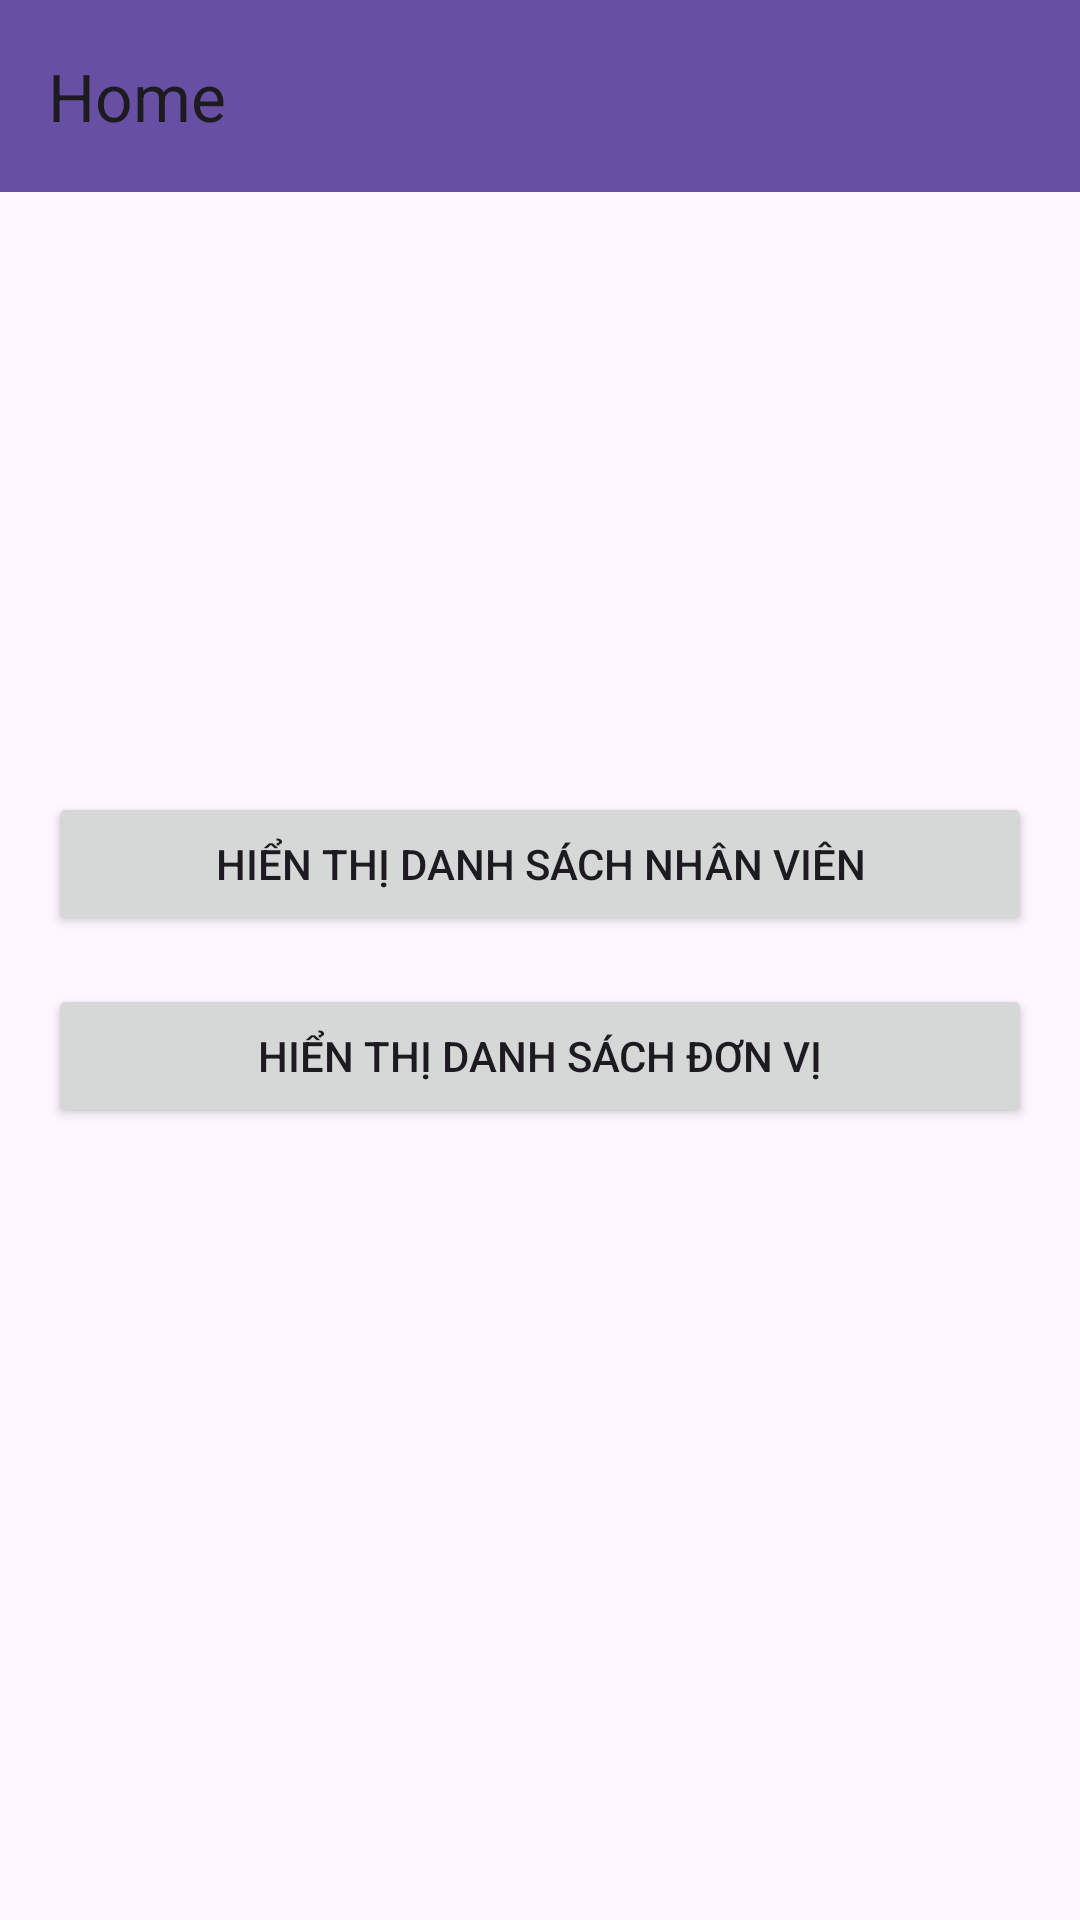

The Android layout XML behind this screen, and the referenced resources:
<!-- AndroidManifest.xml: application theme Theme.AppEmployeeManager -->
<!-- res/layout/activity_home.xml -->
<androidx.coordinatorlayout.widget.CoordinatorLayout
    xmlns:android="http://schemas.android.com/apk/res/android"
    xmlns:app="http://schemas.android.com/apk/res-auto"
    android:layout_width="match_parent"
    android:layout_height="match_parent"
    android:orientation="vertical">

    <com.google.android.material.appbar.AppBarLayout
        android:layout_width="match_parent"
        android:layout_height="wrap_content"
      >

        <androidx.appcompat.widget.Toolbar
            android:id="@+id/toolbar"
            android:layout_width="match_parent"
            android:layout_height="?attr/actionBarSize"
            app:title="Home"
            android:background="?attr/colorPrimary"
         />

    </com.google.android.material.appbar.AppBarLayout>

    <LinearLayout
        android:layout_width="match_parent"
        android:layout_height="match_parent"
        android:orientation="vertical"
        android:gravity="center"
        android:padding="16dp">

        

        <Button
            android:id="@+id/buttonShowEmployeeList"
            android:layout_width="match_parent"
            android:layout_height="wrap_content"
            android:text="Hiển Thị Danh Sách Nhân Viên" />

        <Button
            android:id="@+id/buttonShowDepartmentList"
            android:layout_width="match_parent"
            android:layout_height="wrap_content"
            android:layout_marginTop="16dp"
            android:text="Hiển Thị Danh Sách Đơn Vị" />

    </LinearLayout>

</androidx.coordinatorlayout.widget.CoordinatorLayout>
<!-- resources referenced by this layout -->
<resources>
  <style name="Theme.AppEmployeeManager" parent="Base.Theme.AppEmployeeManager" />
  <style name="Base.Theme.AppEmployeeManager" parent="Theme.Material3.DayNight.NoActionBar">
          
          
      </style>
</resources>
